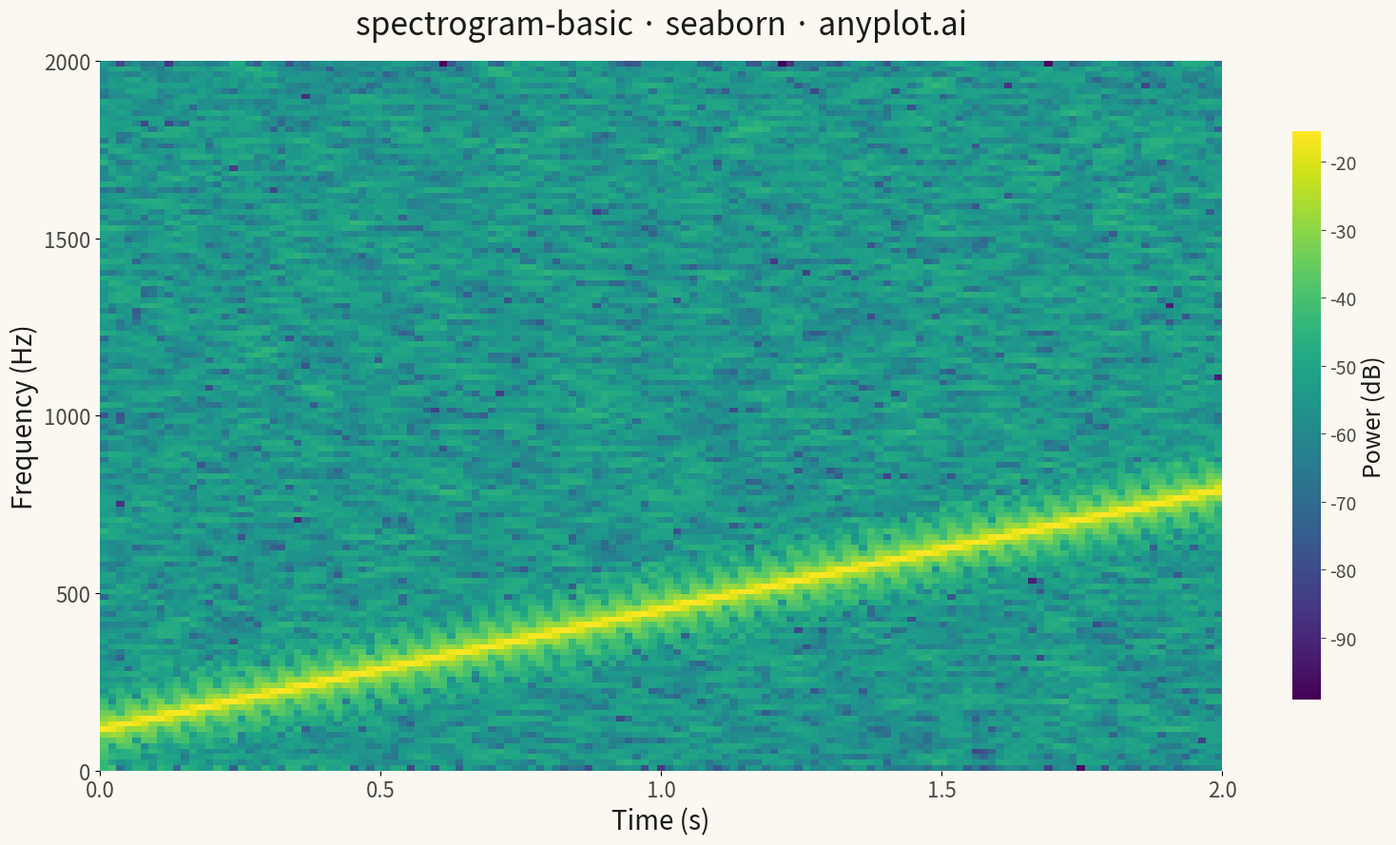

Here is the Python script that generated this plot:
""" anyplot.ai
spectrogram-basic: Spectrogram Time-Frequency Heatmap
Library: seaborn 0.13.2 | Python 3.13.13
Quality: 82/100 | Updated: 2026-05-15
"""

import os

import matplotlib.pyplot as plt
import numpy as np
import seaborn as sns
from scipy import signal


# Theme tokens
THEME = os.getenv("ANYPLOT_THEME", "light")
PAGE_BG = "#FAF8F1" if THEME == "light" else "#1A1A17"
ELEVATED_BG = "#FFFDF6" if THEME == "light" else "#242420"
INK = "#1A1A17" if THEME == "light" else "#F0EFE8"
INK_SOFT = "#4A4A44" if THEME == "light" else "#B8B7B0"

# Data - chirp signal with increasing frequency
np.random.seed(42)
sample_rate = 4000  # Hz
duration = 2.0  # seconds
t = np.linspace(0, duration, int(sample_rate * duration), endpoint=False)

# Create a chirp signal: frequency increases from 100 Hz to 800 Hz
f0, f1 = 100, 800
chirp_signal = signal.chirp(t, f0=f0, f1=f1, t1=duration, method="linear")

# Add some noise for realism
chirp_signal += np.random.randn(len(chirp_signal)) * 0.1

# Compute spectrogram using scipy
nperseg = 256  # Window size
noverlap = 200  # Overlap for smoother visualization
frequencies, times, Sxx = signal.spectrogram(chirp_signal, fs=sample_rate, nperseg=nperseg, noverlap=noverlap)

# Convert to dB scale for better visualization
Sxx_dB = 10 * np.log10(Sxx + 1e-10)

# Create plot
fig, ax = plt.subplots(figsize=(16, 9), facecolor=PAGE_BG)
ax.set_facecolor(PAGE_BG)

# Flip data vertically so low frequencies are at bottom (standard convention)
Sxx_dB_flipped = np.flipud(Sxx_dB)

# Use seaborn heatmap for the spectrogram visualization
sns.heatmap(
    Sxx_dB_flipped,
    ax=ax,
    cmap="viridis",
    cbar=True,
    cbar_kws={"label": "Power (dB)", "shrink": 0.8},
    xticklabels=False,
    yticklabels=False,
    rasterized=True,
)

# Set proper axis labels and ticks
# Calculate tick positions for time axis
time_tick_positions = np.linspace(0, Sxx_dB.shape[1], 5)
time_tick_labels = [f"{t:.1f}" for t in np.linspace(0, duration, 5)]
ax.set_xticks(time_tick_positions)
ax.set_xticklabels(time_tick_labels, fontsize=16, color=INK_SOFT)

# Calculate tick positions for frequency axis (low to high, bottom to top)
freq_tick_positions = np.linspace(0, Sxx_dB.shape[0], 5)
freq_tick_labels = [f"{int(f)}" for f in np.linspace(frequencies[0], frequencies[-1], 5)]
ax.set_yticks(freq_tick_positions)
ax.set_yticklabels(freq_tick_labels[::-1], fontsize=16, color=INK_SOFT)

# Labels and styling
ax.set_xlabel("Time (s)", fontsize=20, color=INK)
ax.set_ylabel("Frequency (Hz)", fontsize=20, color=INK)
ax.set_title("spectrogram-basic · seaborn · anyplot.ai", fontsize=24, color=INK, pad=20)

# Style the colorbar
cbar = ax.collections[0].colorbar
cbar.ax.tick_params(labelsize=14, colors=INK_SOFT)
cbar.ax.yaxis.label.set_size(18)
cbar.ax.yaxis.label.set_color(INK)

# Set spine colors
for spine in ax.spines.values():
    spine.set_color(INK_SOFT)

plt.tight_layout()
plt.savefig(f"plot-{THEME}.png", dpi=300, bbox_inches="tight", facecolor=PAGE_BG)
